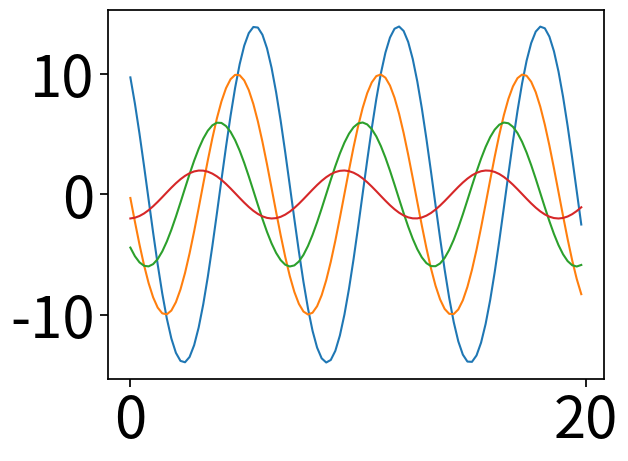

Here is the Python script that generated this plot:
"""
seaborn中通过set_context()设置缩放参数
预设的参数有paper, notebook, talk, poster。默认为notebook。

"""
import numpy as np
import seaborn as sns
import matplotlib.pyplot as plt


def sin_plot(flip=2):
    x = np.arange(0, 20, 0.2)
    for i in range(1, 5):
        plt.plot(x, np.cos(x + i * 0.8) * (9 - 2 * i) * flip)
    plt.show()


# sns.set_context("talk")  # 设置缩放参数
sns.set_context("notebook", font_scale=3.8, rc={"lines.linewidth": 1.5})
sin_plot()
